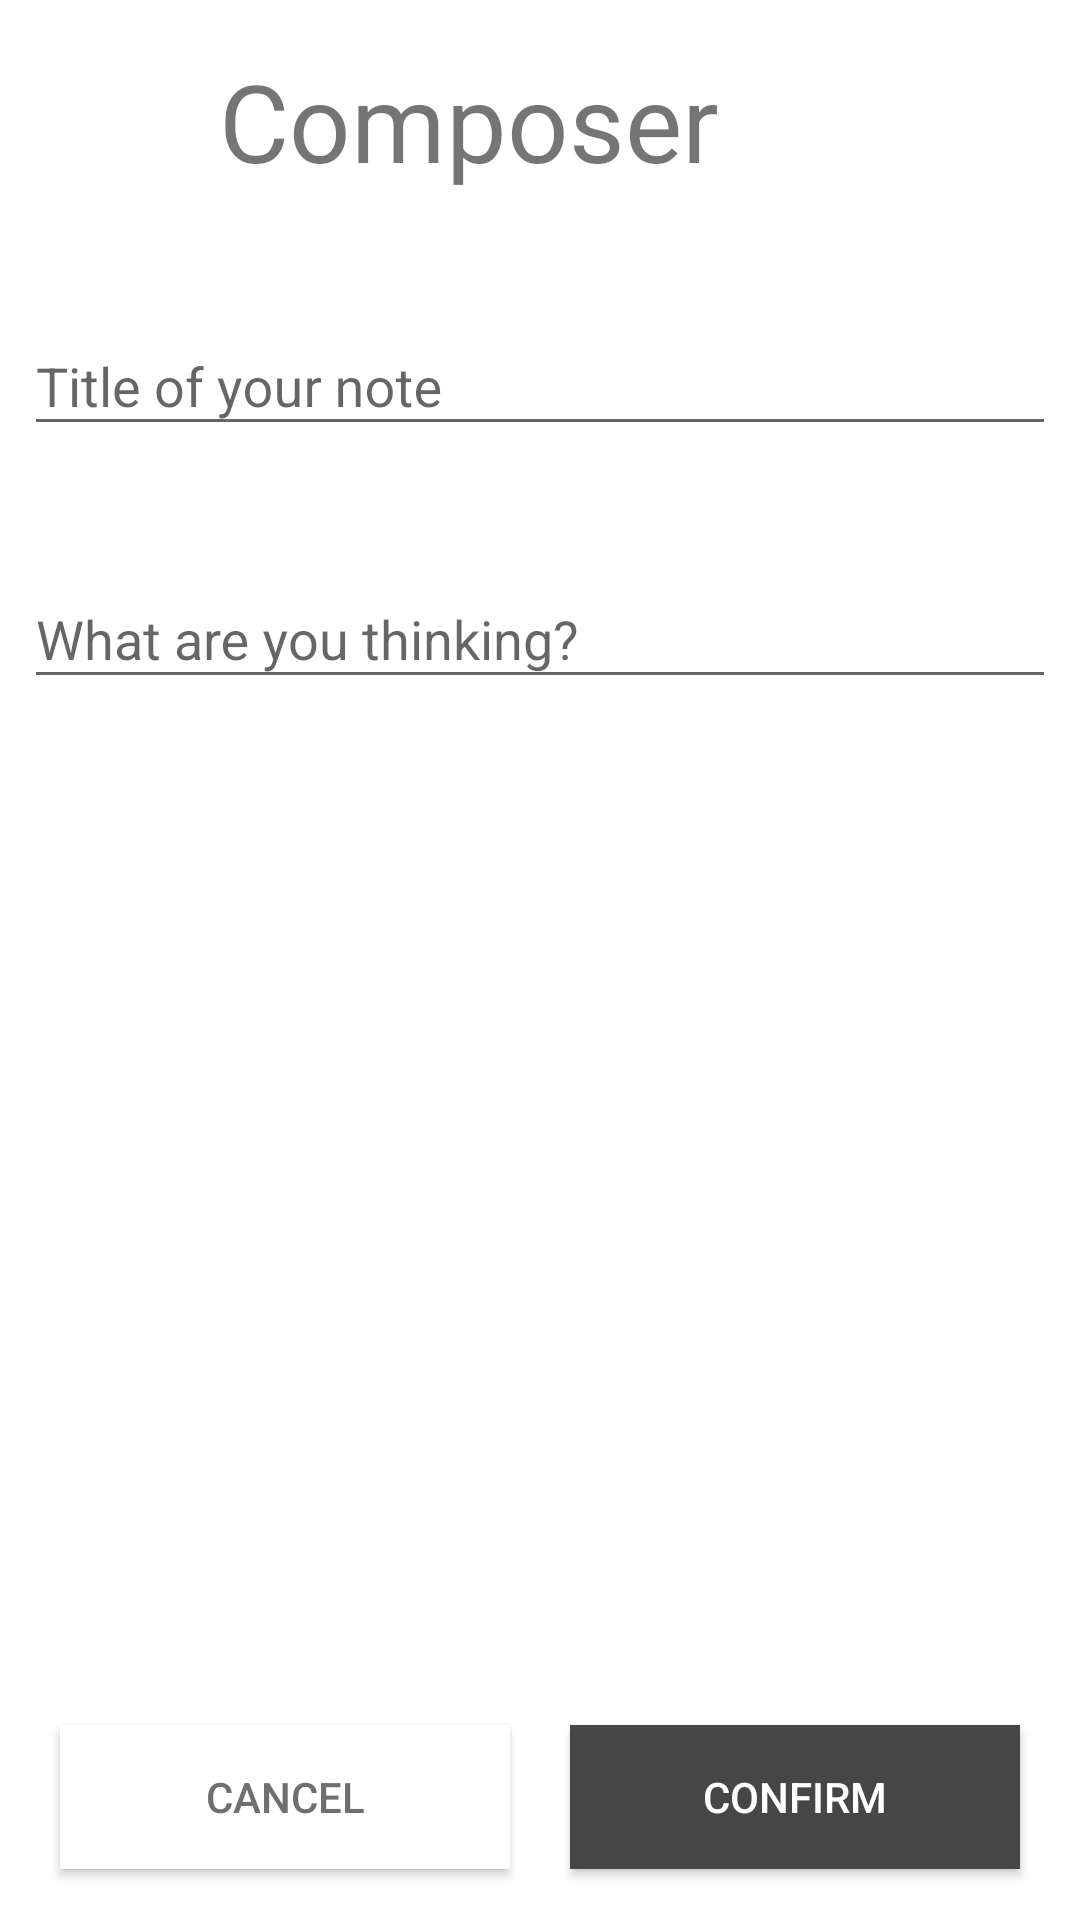

Here is an Android app screen rendered from its layout file. Give the layout XML and the strings, colors and styles it references.
<!-- AndroidManifest.xml: application theme AppTheme.Launcher -->
<!-- res/layout/activity_create_note.xml -->
<?xml version="1.0" encoding="utf-8"?>
<androidx.constraintlayout.widget.ConstraintLayout xmlns:android="http://schemas.android.com/apk/res/android"
    xmlns:app="http://schemas.android.com/apk/res-auto"
    xmlns:tools="http://schemas.android.com/tools"
    android:layout_width="match_parent"
    android:layout_height="match_parent"
    tools:context=".CreateNote">

    <TextView
        android:id="@+id/appEditNoteTitle"
        android:layout_width="wrap_content"
        android:layout_height="wrap_content"
        android:layout_marginStart="16dp"
        android:layout_marginTop="16dp"
        android:fontFamily="@font/open_sans_light"
        android:text="@string/app.create.title"
        android:textSize="36dp"
        app:layout_constraintStart_toEndOf="@+id/appIcon4"
        app:layout_constraintTop_toTopOf="parent" />

    <ImageView
        android:id="@+id/appIcon4"
        android:layout_width="49dp"
        android:layout_height="54dp"
        android:layout_marginStart="8dp"
        android:layout_marginTop="16dp"
        android:layout_marginEnd="8dp"
        app:layout_constraintEnd_toStartOf="@+id/appNoteViewTitle"
        app:layout_constraintStart_toStartOf="parent"
        app:layout_constraintTop_toTopOf="parent"
        app:srcCompat="@drawable/baseline_playlist_add_black_48dp" />

    <com.google.android.material.textfield.TextInputLayout
        android:id="@+id/inputLayoutNoteName"
        android:layout_width="0dp"
        android:layout_height="wrap_content"
        android:layout_marginStart="8dp"
        android:layout_marginTop="32dp"
        android:layout_marginEnd="8dp"
        app:layout_constraintEnd_toEndOf="parent"
        app:layout_constraintStart_toStartOf="parent"
        app:layout_constraintTop_toBottomOf="@+id/appEditNoteTitle">

        <AutoCompleteTextView
            android:id="@+id/editNoteTitle"
            android:layout_width="match_parent"
            android:layout_height="wrap_content"
            android:layout_weight="1"
            android:hint="@string/app.input.title"
            android:singleLine="true"
            android:textColorHighlight="#464646"
            android:textColorLink="#464646" />
    </com.google.android.material.textfield.TextInputLayout>

    <com.google.android.material.textfield.TextInputLayout
        android:id="@+id/inputLayoutForBody"
        android:layout_width="0dp"
        android:layout_height="wrap_content"
        android:layout_marginStart="8dp"
        android:layout_marginTop="32dp"
        android:layout_marginEnd="8dp"
        app:layout_constraintEnd_toEndOf="parent"
        app:layout_constraintStart_toStartOf="parent"
        app:layout_constraintTop_toBottomOf="@+id/inputLayoutNoteName">

        <AutoCompleteTextView
            android:id="@+id/editNoteBody"
            android:layout_width="match_parent"
            android:layout_height="wrap_content"
            android:layout_weight="1"
            android:hint="@string/app.input.description"
            android:maxHeight="300dp"
            android:textColor="#464646"
            android:textColorHighlight="#464646"
            android:textColorLink="#464646" />
    </com.google.android.material.textfield.TextInputLayout>

    <Button
        android:id="@+id/editConfirmButton"
        android:layout_width="0dp"
        android:layout_height="wrap_content"
        android:layout_marginStart="10dp"
        android:layout_marginEnd="20dp"
        android:layout_marginBottom="17dp"
        android:background="#464646"
        android:minWidth="150dp"
        android:text="@string/app.confirm"
        android:textColor="#FFFFFF"
        app:layout_constraintBottom_toBottomOf="parent"
        app:layout_constraintEnd_toEndOf="parent"
        app:layout_constraintStart_toEndOf="@+id/editCancelButton" />

    <Button
        android:id="@+id/editCancelButton"
        android:layout_width="0dp"
        android:layout_height="wrap_content"
        android:layout_marginStart="20dp"
        android:layout_marginEnd="10dp"
        android:layout_marginBottom="17dp"
        android:background="@android:color/white"
        android:minWidth="150dp"
        android:text="@string/app.cancel"
        android:textColor="#6F6F6F"
        app:layout_constraintBottom_toBottomOf="parent"
        app:layout_constraintEnd_toStartOf="@+id/editConfirmButton"
        app:layout_constraintStart_toStartOf="parent" />

</androidx.constraintlayout.widget.ConstraintLayout>
<!-- resources referenced by this layout -->
<resources>
  <string name="app.cancel">Cancel</string>
  <string name="app.confirm">Confirm</string>
  <string name="app.create.title">Composer</string>
  <string name="app.input.description">What are you thinking?</string>
  <string name="app.input.title">Title of your note</string>
  <style name="AppTheme.Launcher">
          <item name="android:windowNoTitle">true</item>
          <item name="colorPrimaryDark">@android:color/white</item>
          <item name="android:windowBackground">@drawable/launch_screen</item>
      </style>
  <!-- drawable launch_screen (drawable) -->
  <?xml version="1.0" encoding="utf-8"?>
  <layer-list xmlns:android="http://schemas.android.com/apk/res/android" android:opacity="opaque">
  
      <item android:drawable="@android:color/white"/>
      <item>
          <bitmap
              android:src="@drawable/baseline_notes_black_48dp"
              android:gravity="center"/>
  
      </item>
  
  </layer-list>
</resources>
